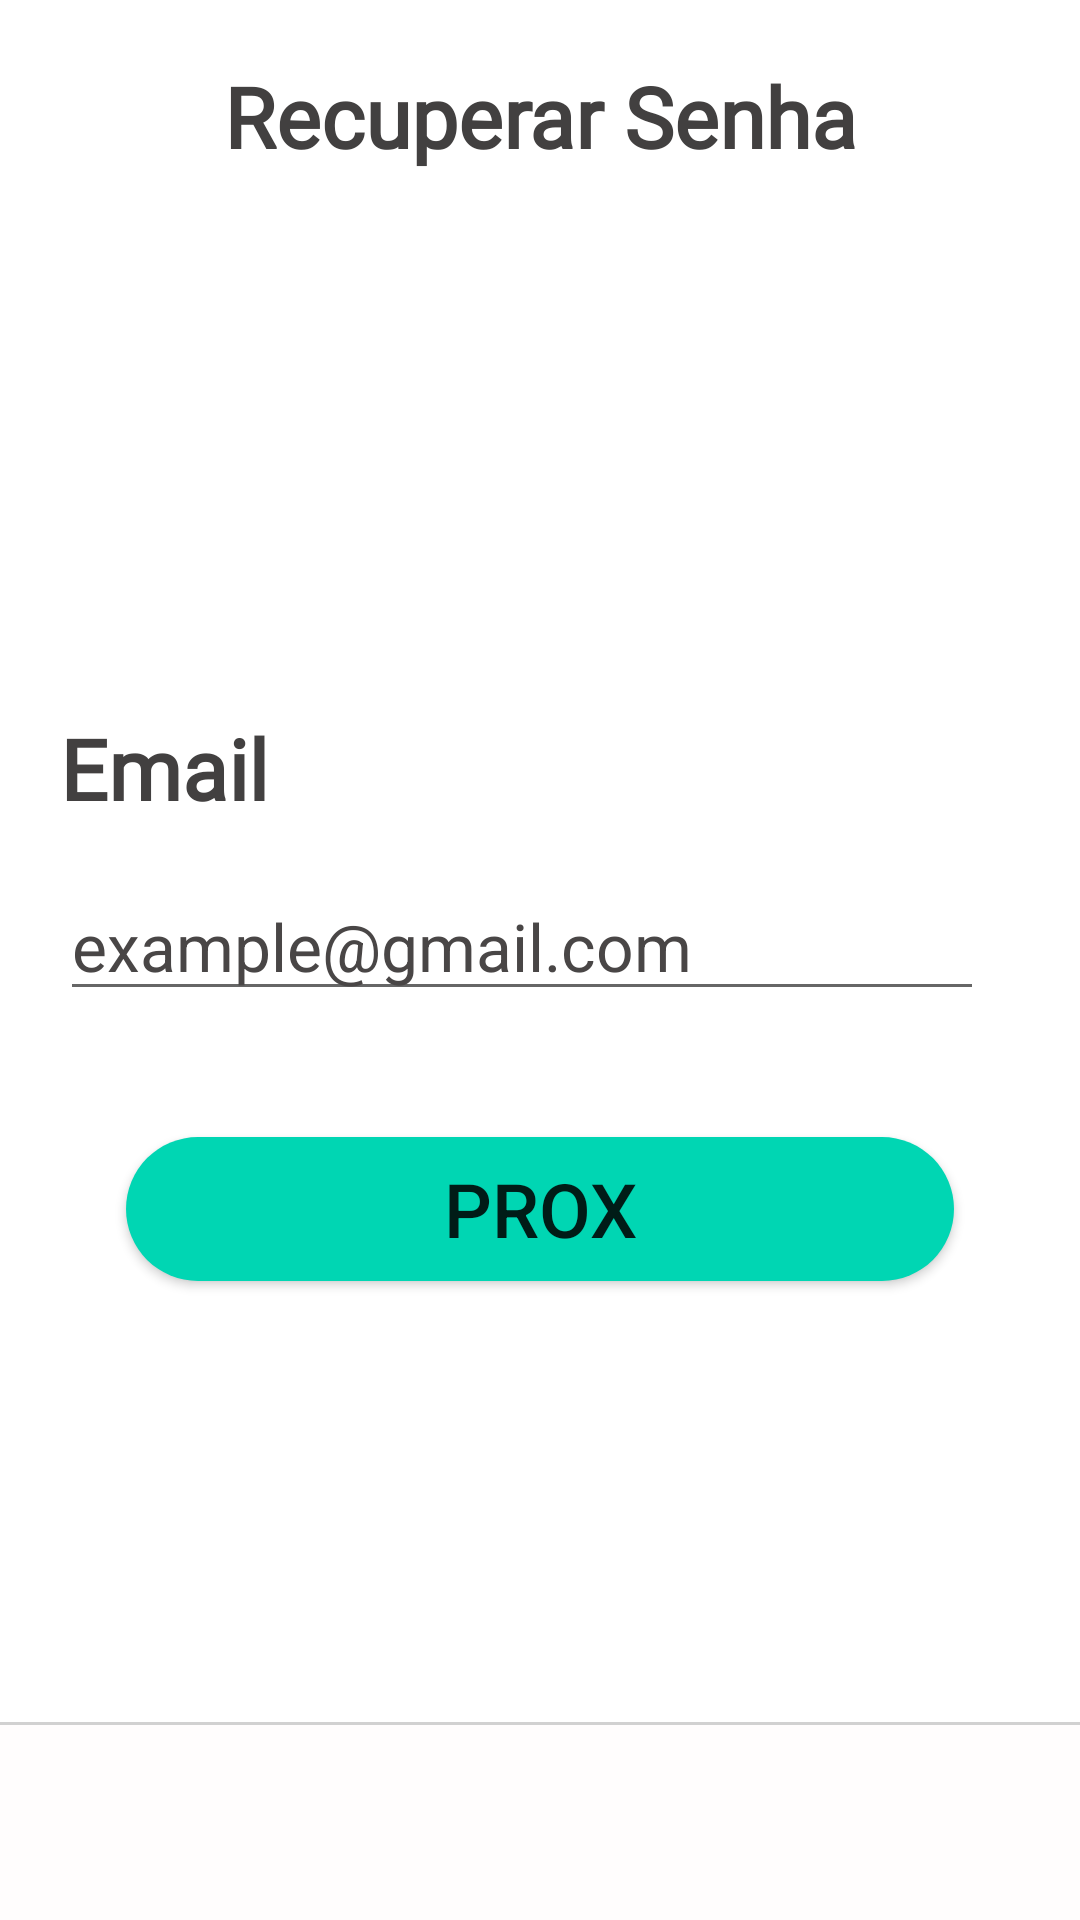

Produce the Android XML layout that renders to this screen, including the resource entries it uses.
<!-- AndroidManifest.xml: application theme Theme.Gibought -->
<!-- res/layout/activity_forgot_password.xml -->
<?xml version="1.0" encoding="utf-8"?>
<androidx.constraintlayout.widget.ConstraintLayout xmlns:android="http://schemas.android.com/apk/res/android"
    xmlns:app="http://schemas.android.com/apk/res-auto"
    xmlns:tools="http://schemas.android.com/tools"
    android:layout_width="match_parent"
    android:layout_height="match_parent"
    tools:context=".Utils.ForgotPassword">


    <LinearLayout
        android:id="@+id/linearLayout4"
        android:layout_width="match_parent"
        android:layout_height="0dp"
        android:orientation="vertical"
        app:layout_constraintBottom_toTopOf="@+id/linearLayout5"
        app:layout_constraintEnd_toEndOf="parent"
        app:layout_constraintStart_toStartOf="parent"
        app:layout_constraintTop_toTopOf="parent">
       <TextView
           android:layout_width="match_parent"
           android:layout_height="wrap_content"
           android:fontFamily="@font/segoeui"
           android:layout_marginTop="20dp"
           android:text="Recuperar Senha"
           android:gravity="center"
           android:textColor="@color/colorDarkGrey"
           android:textSize="28sp"
           android:textStyle="bold"
           />
    <LinearLayout
        android:id="@+id/verfEmail"
        android:layout_width="match_parent"
        android:layout_height="wrap_content"
        android:orientation="vertical"
        >
        <TextView
            android:layout_width="match_parent"
            android:layout_height="wrap_content"
            android:fontFamily="@font/segoeui"
            android:layout_marginTop="180dp"
            android:text="@string/email"
            android:paddingStart="20dp"
            android:gravity="start"
            android:textColor="@color/colorDarkGrey"
            android:textSize="28sp"
            android:textStyle="bold"
            />
        <EditText
            android:id="@+id/emailInfo"
            android:layout_width="match_parent"
            android:layout_height="wrap_content"
            android:layout_marginTop="16dp"
            android:maxLength="80"
            android:layout_marginStart="20dp"
            android:layout_marginEnd="32dp"
            android:hint="example@gmail.com"
            android:maxLines="1"
            android:textColor="@color/colorOff"
            android:textColorHint="@color/colorOff"
            android:textSize="22sp"
            android:inputType="textVisiblePassword"
            tools:ignore="Autofill" />
    </LinearLayout>
        <LinearLayout
            android:id="@+id/codEmail"
            android:layout_width="match_parent"
            android:layout_height="wrap_content"
            android:orientation="vertical"
            android:visibility="gone"
            >
            <TextView
                android:layout_width="match_parent"
                android:layout_height="wrap_content"
                android:fontFamily="@font/segoeui"
                android:layout_marginTop="20dp"
                android:text="código"
                android:paddingStart="20dp"
                android:gravity="start"
                android:textColor="@color/colorDarkGrey"
                android:textSize="24sp"
                android:textStyle="bold"
                />
            <EditText
                android:id="@+id/codForgot"
                android:layout_width="match_parent"
                android:layout_height="wrap_content"
                android:layout_marginTop="16dp"
                android:maxLength="9"
                android:layout_marginStart="20dp"
                android:layout_marginEnd="32dp"
                android:hint="digite o código"
                android:maxLines="1"
                android:textColor="@color/colorOff"
                android:textColorHint="@color/colorOff"
                android:textSize="22sp"
                android:inputType="number"
                tools:ignore="Autofill" />
        </LinearLayout>
        <LinearLayout
            android:id="@+id/codNewPassword"
            android:layout_width="match_parent"
            android:layout_height="wrap_content"
            android:orientation="vertical"
            android:visibility="gone"
            >
            <TextView
                android:layout_width="match_parent"
                android:layout_height="wrap_content"
                android:fontFamily="@font/segoeui"
                android:layout_marginTop="20dp"
                android:text="Senha"
                android:paddingStart="20dp"
                android:gravity="start"
                android:textColor="@color/colorDarkGrey"
                android:textSize="24sp"
                android:textStyle="bold"
                />
            <EditText
                android:id="@+id/newPassword"
                android:layout_width="match_parent"
                android:layout_height="wrap_content"
                android:layout_marginTop="16dp"
                android:maxLength="80"
                android:layout_marginStart="20dp"
                android:layout_marginEnd="32dp"
                android:hint="Nova Senha"
                android:maxLines="1"
                android:textColor="@color/colorOff"
                android:textColorHint="@color/colorOff"
                android:textSize="22sp"
                android:inputType="textVisiblePassword"
                tools:ignore="Autofill" />
            <TextView
                android:layout_width="match_parent"
                android:layout_height="wrap_content"
                android:fontFamily="@font/segoeui"
                android:layout_marginTop="20dp"
                android:text="Confirmar Senha"
                android:paddingStart="20dp"
                android:gravity="start"
                android:textColor="@color/colorDarkGrey"
                android:textSize="24sp"
                android:textStyle="bold"
                />
            <EditText
                android:id="@+id/newConPassword"
                android:layout_width="match_parent"
                android:layout_height="wrap_content"
                android:layout_marginTop="16dp"
                android:maxLength="80"
                android:layout_marginStart="20dp"
                android:layout_marginEnd="32dp"
                android:hint="Confirmar nova password"
                android:maxLines="1"
                android:textColor="@color/colorOff"
                android:textColorHint="@color/colorOff"
                android:textSize="22sp"
                android:inputType="textVisiblePassword"
                tools:ignore="Autofill" />
        </LinearLayout>
        <Button
            android:id="@+id/btnReset"
            android:layout_width="match_parent"
            android:layout_height="wrap_content"
            android:layout_marginTop="42dp"
            android:layout_marginStart="42dp"
            android:layout_marginEnd="42dp"
            android:background="@drawable/btn_bg"
            android:text="Prox"
            android:textSize="25sp"/>

    </LinearLayout>

    <LinearLayout
        android:id="@+id/linearLayout5"
        android:layout_width="match_parent"
        android:layout_height="wrap_content"
        android:orientation="vertical"
        app:layout_constraintBottom_toBottomOf="parent"
        app:layout_constraintStart_toStartOf="parent">

        <com.google.android.material.bottomnavigation.BottomNavigationView
            android:id="@+id/bot_nav_add_view"
            android:layout_width="match_parent"
            android:layout_height="wrap_content"
            android:background="@drawable/bg_m"
            android:paddingTop="10dp"
            app:elevation="0dp"
            app:labelVisibilityMode="unlabeled"
            app:menu="@menu/add_navigation_menu" />

    </LinearLayout>

</androidx.constraintlayout.widget.ConstraintLayout>
<!-- resources referenced by this layout -->
<resources>
  <color name="colorDarkGrey">#424040</color>
  <color name="colorOff">#494646</color>
  <!-- drawable bg_m (drawable) -->
  <?xml version = "1.0" encoding = "utf-8"?>
  <layer-list xmlns:android = "http://schemas.android.com/apk/res/android">
      <item>
          <shape android:shape = "rectangle">
              <solid android:color = "@color/colorMedGrey"/>
          </shape>
      </item>
      <item android:top = "1dp" >
          <shape android:shape = "rectangle">
              <solid android:color = "@color/colorWhiteGray"/>
          </shape>
      </item>
  </layer-list>
  <!-- drawable btn_bg (drawable) -->
  <?xml version="1.0" encoding="utf-8"?>
  <shape xmlns:android="http://schemas.android.com/apk/res/android">
  
      <solid android:color="@color/colorPrimaryDark"/>
  
      <corners android:radius="100dp"/>
  </shape>
  <string name="email">Email</string>
  <style name="Theme.Gibought" parent="Theme.MaterialComponents.Light.NoActionBar">
          <item name="colorPrimary">@color/colorPrimary</item>
          <item name="android:navigationBarColor" tools:targetApi="lollipop">@color/colorDarGreen</item>
          <item name="android:statusBarColor" tools:targetApi="lollipop">@color/colorDarkGreen</item>
          <item name="colorPrimaryDark">@color/colorPrimaryDark</item>
          <item name="colorAccent">@color/colorAccent</item>
      </style>
  <color name="colorMedGrey">#D1D1D1</color>
  <color name="colorWhiteGray">#FFFDFD</color>
  <color name="colorPrimaryDark">#00d6b3</color>
  <color name="colorPrimary">#00d6b3</color>
  <color name="colorDarGreen">#038771</color>
  <color name="colorDarkGreen">#01b497</color>
  <color name="colorAccent">#03DAC5</color>
</resources>
